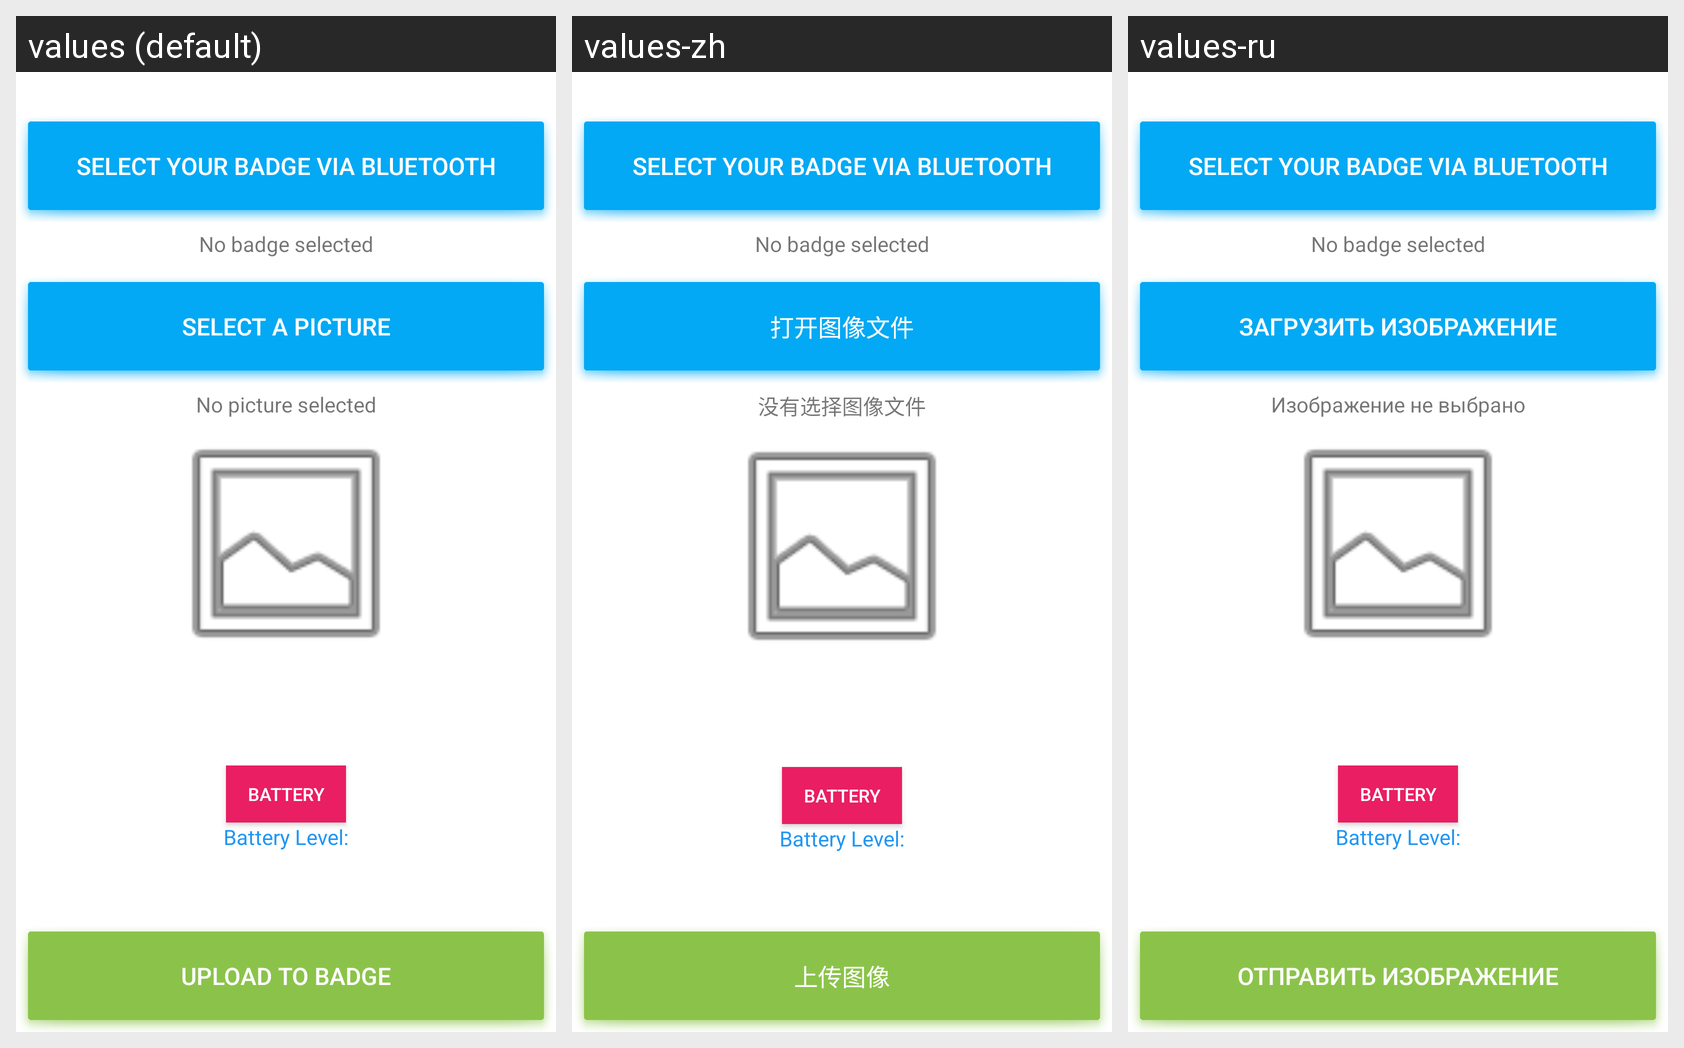

Translations of the strings shown on this Android screen, per locale in the grid:
Android screen res/layout/main_activity.xml rendered under 3 locales, left to right: values (default), values-zh, values-ru. Device: Nexus 5 (rendered at 1080×1920; each locale shown at half size, 540×960, under a caption strip naming it); theme AppTheme.
Strings drawn on this screen, with the default value and each locale's value (text and hints the layout hard-codes appear in the picture but are not listed):

file
  values: Select a picture
  values-zh: 打开图像文件
  values-ru: Загрузить изображение

upld
  values: Upload to badge
  values-zh: 上传图像
  values-ru: Отправить изображение

no_pict
  values: No picture selected
  values-zh: 没有选择图像文件
  values-ru: Изображение не выбрано
